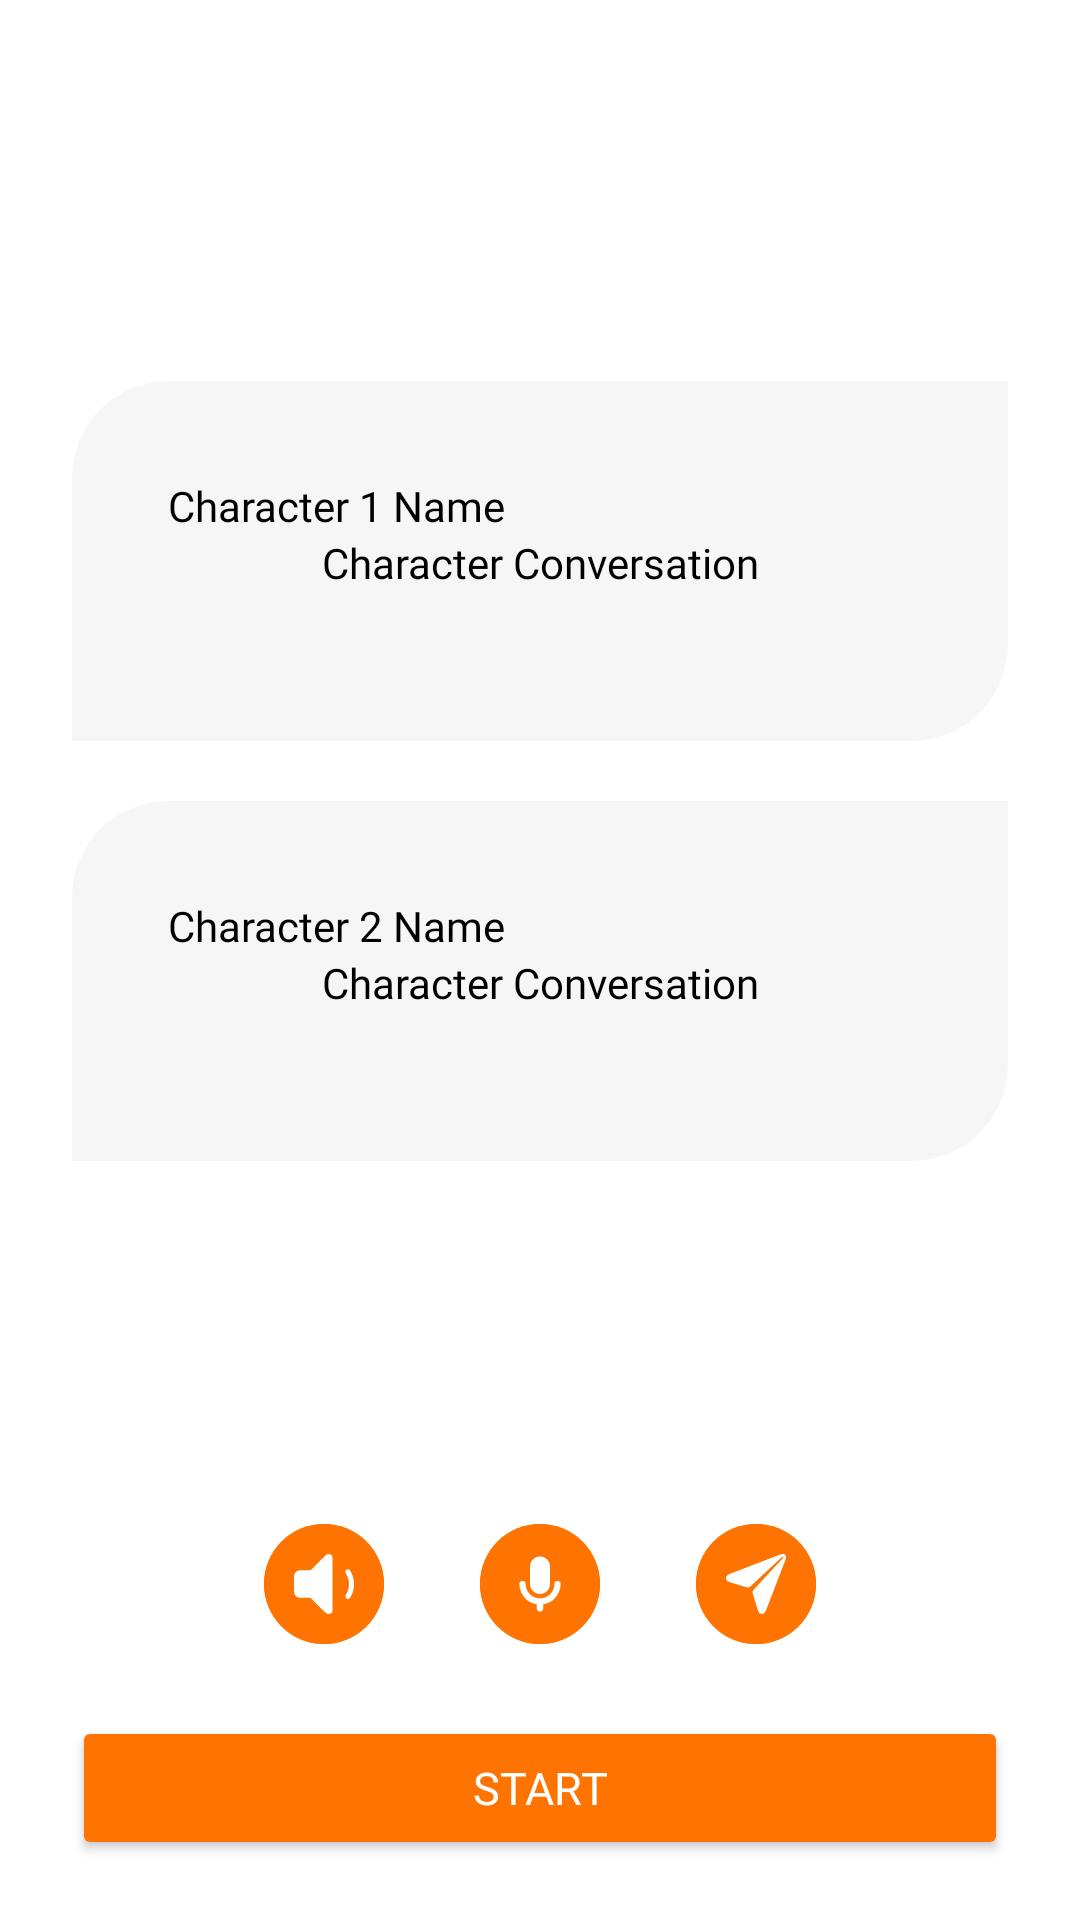

Produce the Android XML layout that renders to this screen, including the resource entries it uses.
<!-- AndroidManifest.xml: application theme Theme.TalkTales -->
<!-- res/layout/fragment_scene.xml -->
<?xml version="1.0" encoding="utf-8"?>
<androidx.constraintlayout.widget.ConstraintLayout xmlns:android="http://schemas.android.com/apk/res/android"
    xmlns:app="http://schemas.android.com/apk/res-auto"
    xmlns:tools="http://schemas.android.com/tools"
    android:layout_width="match_parent"
    android:layout_height="match_parent"
    android:background="@color/white"
    tools:context=".ui.conversation.SceneFragment">



    <androidx.constraintlayout.widget.ConstraintLayout
        android:layout_width="match_parent"
        android:layout_height="wrap_content"
        android:layout_margin="24dp"
        app:layout_constraintBottom_toTopOf="@id/actions"
        app:layout_constraintTop_toTopOf="parent">

        <TextView
            android:id="@+id/tvProlog1"
            android:layout_width="match_parent"
            android:layout_height="wrap_content"
            android:layout_marginVertical="10dp"
            android:alpha="0.65"
            android:fontFamily="@font/poppins_regular"
            android:text="Prolog 1"
            android:textAlignment="center"
            android:textColor="@color/black"
            android:visibility="gone"
            app:layout_constraintTop_toTopOf="parent" />

        <ImageView
            android:id="@+id/imgChar1"
            android:layout_width="wrap_content"
            android:layout_height="120dp"
            app:layout_constraintBottom_toBottomOf="@id/convoBubble1"
            app:layout_constraintStart_toStartOf="parent"
            app:layout_constraintTop_toTopOf="@id/convoBubble1" />

        <com.google.android.material.card.MaterialCardView
            android:id="@+id/convoBubble1"
            style="@style/CardViewBubble"
            android:layout_width="0dp"
            android:layout_height="wrap_content"
            android:layout_marginVertical="10dp"
            android:minHeight="120dp"
            app:cardElevation="0dp"
            app:layout_constraintEnd_toEndOf="parent"
            app:layout_constraintStart_toEndOf="@id/imgChar1"
            app:layout_constraintTop_toBottomOf="@id/tvProlog1">

            <LinearLayout
                android:layout_width="match_parent"
                android:layout_height="wrap_content"
                android:orientation="vertical"
                android:padding="32dp">

                <TextView
                    android:id="@+id/tvChar1Name"
                    android:layout_width="wrap_content"
                    android:layout_height="wrap_content"
                    android:fontFamily="@font/poppins_medium"
                    android:text="Character 1 Name"
                    android:textColor="@color/black" />

                <TextView
                    android:id="@+id/tvChar1Convo"
                    android:layout_width="match_parent"
                    android:layout_height="wrap_content"
                    android:layout_gravity="center"
                    android:fontFamily="@font/poppins_regular"
                    android:justificationMode="inter_word"
                    android:text="Character Conversation"
                    android:textAlignment="center"
                    android:textColor="@color/black"
                    tools:targetApi="o" />


            </LinearLayout>


        </com.google.android.material.card.MaterialCardView>


        <TextView
            android:id="@+id/tvProlog2"
            android:layout_width="match_parent"
            android:layout_height="wrap_content"
            android:layout_marginVertical="10dp"
            android:alpha="0.65"
            android:fontFamily="@font/poppins_regular"
            android:text="Prolog 2"
            android:textAlignment="center"
            android:textColor="@color/black"
            android:visibility="gone"
            app:layout_constraintTop_toBottomOf="@id/convoBubble1" />

        <ImageView
            android:id="@+id/imgChar2"
            android:layout_width="wrap_content"
            android:layout_height="120dp"
            app:layout_constraintBottom_toBottomOf="@id/convoBubble2"
            app:layout_constraintStart_toStartOf="parent"
            app:layout_constraintTop_toTopOf="@id/convoBubble2" />

        <com.google.android.material.card.MaterialCardView
            android:id="@+id/convoBubble2"
            style="@style/CardViewBubble"
            android:layout_width="0dp"
            android:layout_height="wrap_content"
            android:layout_marginVertical="20dp"
            android:minHeight="120dp"
            app:cardElevation="0dp"
            app:layout_constraintEnd_toEndOf="parent"
            app:layout_constraintStart_toEndOf="@id/imgChar2"
            app:layout_constraintTop_toBottomOf="@id/tvProlog2">

            <LinearLayout
                android:layout_width="match_parent"
                android:layout_height="wrap_content"
                android:orientation="vertical"
                android:padding="32dp">

                <TextView
                    android:id="@+id/tvChar2Name"
                    android:layout_width="wrap_content"
                    android:layout_height="wrap_content"
                    android:fontFamily="@font/poppins_medium"
                    android:text="Character 2 Name"
                    android:textColor="@color/black" />

                <TextView
                    android:id="@+id/tvChar2Convo"
                    android:layout_width="match_parent"
                    android:layout_height="wrap_content"
                    android:layout_gravity="center"
                    android:fontFamily="@font/poppins_regular"
                    android:justificationMode="inter_word"
                    android:text="Character Conversation"
                    android:textAlignment="center"
                    android:textColor="@color/black"
                    tools:targetApi="o" />


            </LinearLayout>


        </com.google.android.material.card.MaterialCardView>


    </androidx.constraintlayout.widget.ConstraintLayout>


    <androidx.constraintlayout.widget.ConstraintLayout
        android:id="@+id/actions"
        android:layout_width="match_parent"
        android:layout_height="wrap_content"
        android:layout_marginHorizontal="24dp"
        app:layout_constraintBottom_toBottomOf="parent">

        <LinearLayout
            android:id="@+id/storyActions"
            android:layout_width="match_parent"
            android:layout_height="wrap_content"
            android:gravity="center"
            android:orientation="horizontal"
            app:layout_constraintStart_toStartOf="parent"
            app:layout_constraintEnd_toEndOf="parent"
            app:layout_constraintTop_toTopOf="parent"
            app:layout_constraintBottom_toTopOf="@id/btnMainAction"
            >
            <com.google.android.material.button.MaterialButton
                android:id="@+id/btnPlay"
                android:layout_width="wrap_content"
                android:layout_height="wrap_content"
                style="@style/Widget.Material3.Button.IconButton"
                app:icon="@drawable/ic_audio_on"
                app:iconTint="@color/white"
                android:backgroundTint="@color/orange"

                />
            <com.google.android.material.button.MaterialButton
                android:id="@+id/btnRecord"
                android:layout_width="wrap_content"
                android:layout_height="wrap_content"
                style="@style/Widget.Material3.Button.IconButton"
                app:icon="@drawable/ic_mic_on"
                app:iconTint="@color/white"
                android:backgroundTint="@color/orange"
                android:layout_marginHorizontal="24dp"
                />
            <com.google.android.material.button.MaterialButton
                android:id="@+id/btnSend"
                style="@style/Widget.Material3.Button.IconButton"
                android:layout_width="wrap_content"
                android:layout_height="wrap_content"
                android:backgroundTint="@color/orange"
                app:icon="@drawable/ic_send"
                app:iconTint="@color/white"

                />

        </LinearLayout>





        <Button
            android:id="@+id/btnMainAction"
            android:layout_width="match_parent"
            android:layout_height="wrap_content"
            android:layout_marginVertical="20dp"
            android:backgroundTint="@color/orange"
            android:fontFamily="@font/poppins_semibold"
            android:text="@string/start"
            android:textAllCaps="true"
            android:textColor="@color/white"
            android:textSize="15sp"
            app:layout_constraintTop_toBottomOf="@id/storyActions"
            app:layout_constraintBottom_toBottomOf="parent" />

    </androidx.constraintlayout.widget.ConstraintLayout>

    <ProgressBar
        android:id="@+id/progressBar"
        android:layout_width="wrap_content"
        android:layout_height="wrap_content"
        android:visibility="gone"
        app:layout_constraintBottom_toBottomOf="parent"
        app:layout_constraintEnd_toEndOf="parent"
        app:layout_constraintStart_toStartOf="parent"
        app:layout_constraintTop_toTopOf="parent"
        tools:visibility="visible" />

</androidx.constraintlayout.widget.ConstraintLayout>
<!-- resources referenced by this layout -->
<resources>
  <color name="black">#FF000000</color>
  <color name="orange">#FF7300</color>
  <color name="white">#FFFFFFFF</color>
  <!-- drawable ic_audio_on (drawable) -->
  <vector xmlns:android="http://schemas.android.com/apk/res/android"
      android:width="64dp"
      android:height="61dp"
      android:viewportWidth="64"
      android:viewportHeight="61">
    <path
        android:pathData="M37.208,61C39.472,61 41.102,59.338 41.102,57.111V4.089C41.102,1.862 39.472,0 37.142,0C35.511,0 34.413,0.731 32.649,2.393L17.972,16.256C17.739,16.455 17.439,16.555 17.107,16.555H7.222C2.529,16.555 0,19.114 0,24.101V36.999C0,41.985 2.529,44.545 7.222,44.545H17.107C17.439,44.545 17.739,44.645 17.972,44.844L32.649,58.839C34.246,60.335 35.578,61 37.208,61ZM56.112,45.243C57.244,46.041 58.875,45.775 59.84,44.479C62.436,40.988 64,35.869 64,30.65C64,25.431 62.402,20.344 59.84,16.787C58.875,15.491 57.277,15.225 56.112,16.023C54.648,16.987 54.481,18.682 55.546,20.145C57.477,22.738 58.641,26.694 58.641,30.65C58.641,34.605 57.41,38.561 55.513,41.187C54.515,42.617 54.681,44.246 56.112,45.243Z"
        android:fillColor="#000000"/>
  </vector>
  <!-- drawable ic_mic_on (drawable) -->
  <vector xmlns:android="http://schemas.android.com/apk/res/android"
      android:width="70dp"
      android:height="70dp"
      android:viewportWidth="70"
      android:viewportHeight="70">
    <path
        android:pathData="M23.333,14.583C23.333,8.14 28.557,2.917 35,2.917C41.443,2.917 46.667,8.14 46.667,14.583V35C46.667,41.443 41.443,46.667 35,46.667C28.557,46.667 23.333,41.443 23.333,35V14.583Z"
        android:fillColor="#000000"/>
    <path
        android:pathData="M18.229,34.544V35C18.229,39.448 19.996,43.714 23.141,46.859C26.286,50.004 30.552,51.771 35,51.771C39.448,51.771 43.714,50.004 46.859,46.859C50.004,43.714 51.771,39.448 51.771,35V34.544C51.771,32.933 53.077,31.628 54.688,31.628H56.146C57.757,31.628 59.063,32.933 59.063,34.544V35C59.063,41.382 56.527,47.502 52.015,52.015C48.371,55.659 43.678,58.013 38.646,58.785V64.167C38.646,65.777 37.34,67.083 35.729,67.083H34.271C32.66,67.083 31.354,65.777 31.354,64.167V58.785C26.322,58.013 21.629,55.659 17.985,52.015C13.473,47.502 10.938,41.382 10.938,35V34.544C10.938,32.933 12.243,31.628 13.854,31.628H15.313C16.923,31.628 18.229,32.933 18.229,34.544Z"
        android:fillColor="#000000"/>
  </vector>
  <!-- drawable ic_send (drawable) -->
  <vector xmlns:android="http://schemas.android.com/apk/res/android"
      android:width="64dp"
      android:height="61dp"
      android:viewportWidth="64"
      android:viewportHeight="61">
    <path
        android:pathData="M38.229,61C40.427,61 41.985,59.195 43.114,56.4L63.114,6.58C63.664,5.241 64,4.047 64,3.057C64,1.165 62.748,0 60.763,0C59.725,0 58.473,0.291 57.069,0.815L4.55,20.003C1.985,20.935 0,22.42 0,24.546C0,27.224 2.137,28.127 5.069,28.971L21.588,33.747C23.511,34.329 24.611,34.271 25.924,33.106L59.419,3.261C59.817,2.912 60.275,2.97 60.58,3.232C60.885,3.523 60.916,3.96 60.549,4.338L29.374,36.396C28.214,37.59 28.091,38.58 28.702,40.531L33.527,55.904C34.443,58.845 35.389,61 38.229,61Z"
        android:fillColor="#000000"/>
  </vector>
  <string name="start">Start</string>
  <style name="CardViewBubble" parent="Widget.Material3.CardView.Elevated">
          <item name="shapeAppearanceOverlay">@style/BubbleShape</item>
          <item name="cardPreventCornerOverlap">false</item>
          <item name="cardBackgroundColor">@color/white_100</item>
      </style>
  <style name="Theme.TalkTales" parent="Base.Theme.TalkTales" />
  <style name="BubbleShape" parent="">
          <item name="cornerFamily">rounded</item>
          <item name="cornerSizeTopRight">0dp</item>
          <item name="cornerSizeTopLeft">32dp</item>
          <item name="cornerSizeBottomRight">32dp</item>
          <item name="cornerSizeBottomLeft">0dp</item>
      </style>
  <color name="white_100">#F6F6F6</color>
  <style name="Base.Theme.TalkTales" parent="Theme.Material3.Light.NoActionBar">
  
      </style>
</resources>
